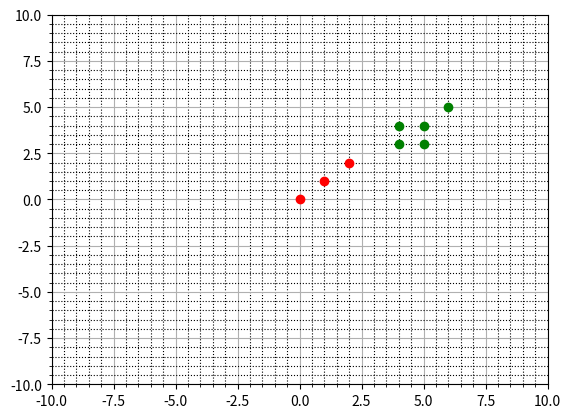
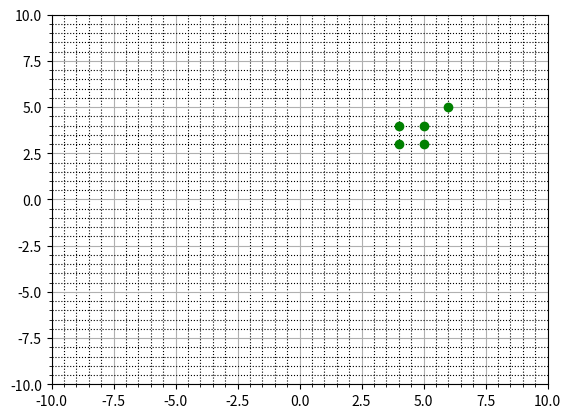
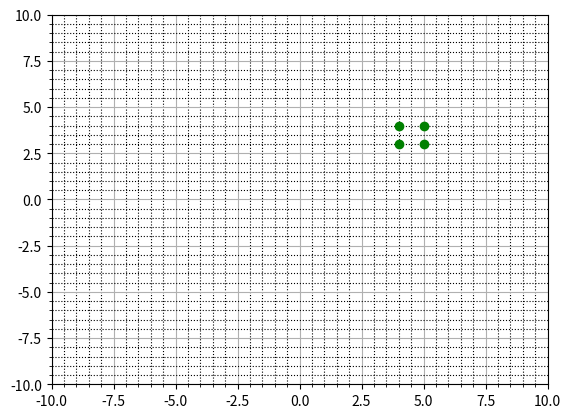
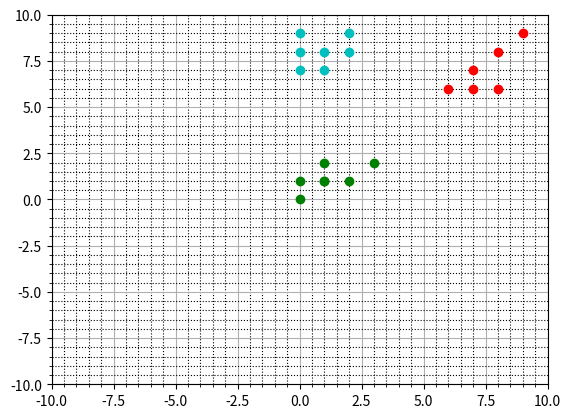
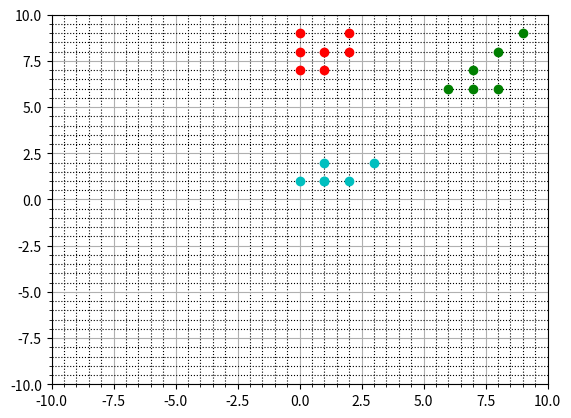
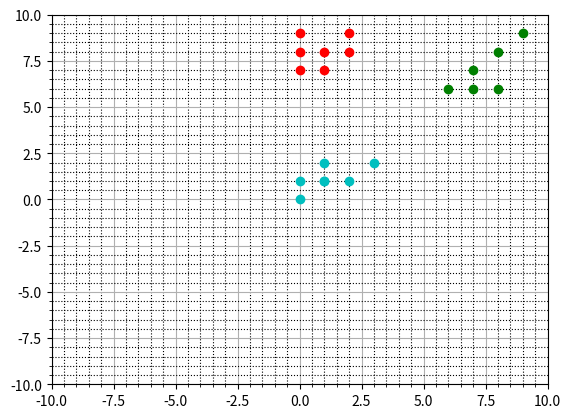

Generate these figures, in order, with matplotlib:
"""Based on python 2.7 lib https://github.com/PyRadar/pyradar"""
from copy import deepcopy
from pprint import pprint
import matplotlib.pyplot as plt

import numpy as np


def find_nearest_pairs(clusters, theta_c):
    pair_dists = []
    for i, cluster_1 in enumerate(clusters):
        for cluster_2 in clusters[i + 1:]:
            distance = distance_to(cluster_1[0], cluster_2[0])
            if distance < theta_c:
                pair_dists.append((distance, (cluster_1, cluster_2)))

    return [pair for distance, pair in sorted(pair_dists, key=lambda k: k[0])]


def distance_to(a, b):
    return np.linalg.norm(a - b)


def isodata_iteration(
        clusters: list,
        K: int = 5,
        L: int = 4,
        theta_n: int = 10,
        theta_s: float = 1,
        theta_c: int = 20,
        split_clusters: bool = False,
) -> list:
    # Step 4
    to_discard = [cluster for cluster in clusters if len(cluster[1]) <= theta_n]
    if to_discard:
        print(f'Clusters discarded: {to_discard}')
    clusters = [cluster for cluster in clusters if len(cluster[1]) > theta_n]

    # Step 5
    clusters = [
        [sum(shapes) / len(shapes), shapes] for _, shapes in clusters
    ]

    # Step 6
    cluster_average_distances = [
        np.mean([distance_to(shape, center) for shape in shapes])
        for center, shapes in clusters
    ]

    # Step 7
    total_avg = np.mean([
        distance_to(shape, center) for center, shapes in clusters for shape in shapes
    ])

    # Step 8
    broken_cluster = False
    if not (split_clusters or len(clusters) >= K * 2):
        # Step 9
        deviations_by_cluster = []
        for center, shapes in clusters:
            deviations = np.sqrt(sum((shape - center) ** 2 for shape in shapes) / len(shapes))
            deviations_by_cluster.append([np.max(deviations), np.argmax(deviations)])

        # Step 10
        clusters_to_remove = []
        for (center, shapes), (max_deviation, deviation_index), avg_distance in zip(
                clusters.copy(), deviations_by_cluster,
                cluster_average_distances,
        ):
            if max_deviation <= theta_s:
                continue

            if (avg_distance > total_avg and len(shapes) > 2 * (
                    theta_n + 1)) or len(clusters) <= K / 2:
                broken_cluster = True
                right_center, left_center = deepcopy(center), deepcopy(center)
                right_center[deviation_index] += max_deviation / 2
                left_center[deviation_index] -= max_deviation / 2

                right_shapes, left_shapes = [], []
                for shape in shapes:
                    if distance_to(shape, right_center) < distance_to(shape, left_center):
                        right_shapes.append(shape)
                    else:
                        left_shapes.append(shape)

                clusters_to_remove.append([center, shapes])
                clusters.extend([[right_center, right_shapes], [left_center, left_shapes]])
        clusters = [
            cluster for cluster in clusters
            if not any(np.allclose(cluster[0], to_remove[0]) for to_remove in clusters_to_remove)
        ]

    if broken_cluster:
        return clusters

    # Step 12 & 13
    mergeable_pairs = find_nearest_pairs(clusters, theta_c)[:L]

    # Step 14
    merged_clusters = []
    for cluster_1, cluster_2 in mergeable_pairs:
        if cluster_1 in merged_clusters or cluster_2 in merged_clusters:
            continue
        merged_clusters += [cluster_1, cluster_2]

        new_center = np.average(
            [cluster_1[0], cluster_2[0]],
            weights=[len(cluster_1[1]), len(cluster_2[1])],
            axis=0
        )
        clusters.append([new_center, cluster_1[1] + cluster_2[1]])
    return [
        cluster for cluster in clusters
        if not any(np.allclose(cluster[0], to_remove[0]) for to_remove in
                   merged_clusters)
    ]


def isodata_clusterize(
        init_shapes: list,
        initial_cluster_centers: list,
        K: int = 5,
        L: int = 4,
        I: int = 100,
        theta_n: int = 10,
        theta_s: float = 1,
        theta_c: int = 20,
):
    init_shapes = [np.array(shape) for shape in init_shapes]
    clusters = [[np.array(center), []] for center in initial_cluster_centers]

    # Step 3
    for shape in init_shapes:
        distances_to_cluster_centers = [
            distance_to(shape, center) for center, _ in clusters
        ]
        clusters[int(np.argmin(distances_to_cluster_centers))][1].append(shape)

    for i in range(1, I + 1):
        if i == I:
            theta_c = 0
        split_clusters = i == I or i % 2 == 0
        clusters = isodata_iteration(
            clusters, K, L, theta_n, theta_s, theta_c, split_clusters
        )

    return clusters


def print_clusters(clusters: list):
    print(f'Got {len(clusters)} clusters')
    fig, ax = plt.subplots()
    plt.grid(True)
    ax.minorticks_on()
    ax.axis([-10, 10, -10, 10])
    ax.grid(which='minor', color='k', linestyle=':')

    colors = [
        'go', 'ro', 'co', 'mo', 'yo', 'ko',
        'go', 'ro', 'co', 'mo', 'yo', 'ko',
        'go', 'ro', 'co', 'mo', 'yo', 'ko',
    ]
    for (center, shapes), color in zip(clusters, colors):
        print(f"Center: {center}")
        pprint(shapes)
        ax.plot(*np.transpose(shapes), color)
    print()
    plt.show()


def main():
    print('Task 1.1; 8 shapes, 1 cluster, 1 initial center')
    shapes = [
        [0, 0], [1, 1],
        [2, 2], [4, 3],
        [5, 3], [4, 4],
        [5, 4], [6, 5]
    ]
    print_clusters(isodata_clusterize(
        shapes,
        initial_cluster_centers=[[0, 0]],
        K=2,
        theta_n=1,
        theta_s=1,
        theta_c=4,
        L=0,
        I=4,
    ))
    print('Task 1.2; 8 shapes, 2 clusters, 2 initial centers')
    print_clusters(isodata_clusterize(
        shapes,
        initial_cluster_centers=[[0, 0], [1, 1]],
        K=3,
        theta_n=2,
        theta_s=0.8,
        theta_c=3,
        L=2,
        I=5,
    ))
    print('Task 1.3; 8 shapes, 3 clusters, 3 initial centers')
    print_clusters(isodata_clusterize(
        shapes,
        initial_cluster_centers=[[0, 0], [4, 4], [6, 5]],
        K=4,
        theta_n=2,
        theta_s=0.5,
        theta_c=2,
        L=3,
        I=6,
    ))

    print('Task 2.1; 20 shapes, 1 cluster, 1 initial center')
    shapes = [
        [0, 0], [1, 1],
        [0, 1], [1, 1],
        [2, 1], [1, 2],
        [3, 2], [1, 7],
        [0, 7], [0, 8],
        [1, 8], [0, 9],
        [2, 8], [2, 9],
        [6, 6], [7, 6],
        [8, 6], [7, 7],
        [8, 8], [9, 9]
    ]
    print_clusters(isodata_clusterize(
        shapes,
        initial_cluster_centers=[[0, 0]],
        K=3,
        theta_n=2,
        theta_s=1,
        theta_c=4,
        L=2,
        I=4,
    ))
    print('Task 2.2; 20 shapes, 3 clusters, 3 initial centers')
    print_clusters(isodata_clusterize(
        shapes,
        initial_cluster_centers=[[0, 0], [1, 0], [0, 1]],
        K=4,
        theta_n=1,
        theta_s=0.5,
        theta_c=3,
        L=1,
        I=5,
    ))
    print('Task 2.3; 20 shapes, 4 cluster, 2 initial centers')
    print_clusters(isodata_clusterize(
        shapes,
        initial_cluster_centers=[[0, 0], [9, 1]],
        K=2,
        theta_n=4,
        theta_s=1.2,
        theta_c=5,
        L=3,
        I=6,
    ))


if __name__ == '__main__':
    main()
